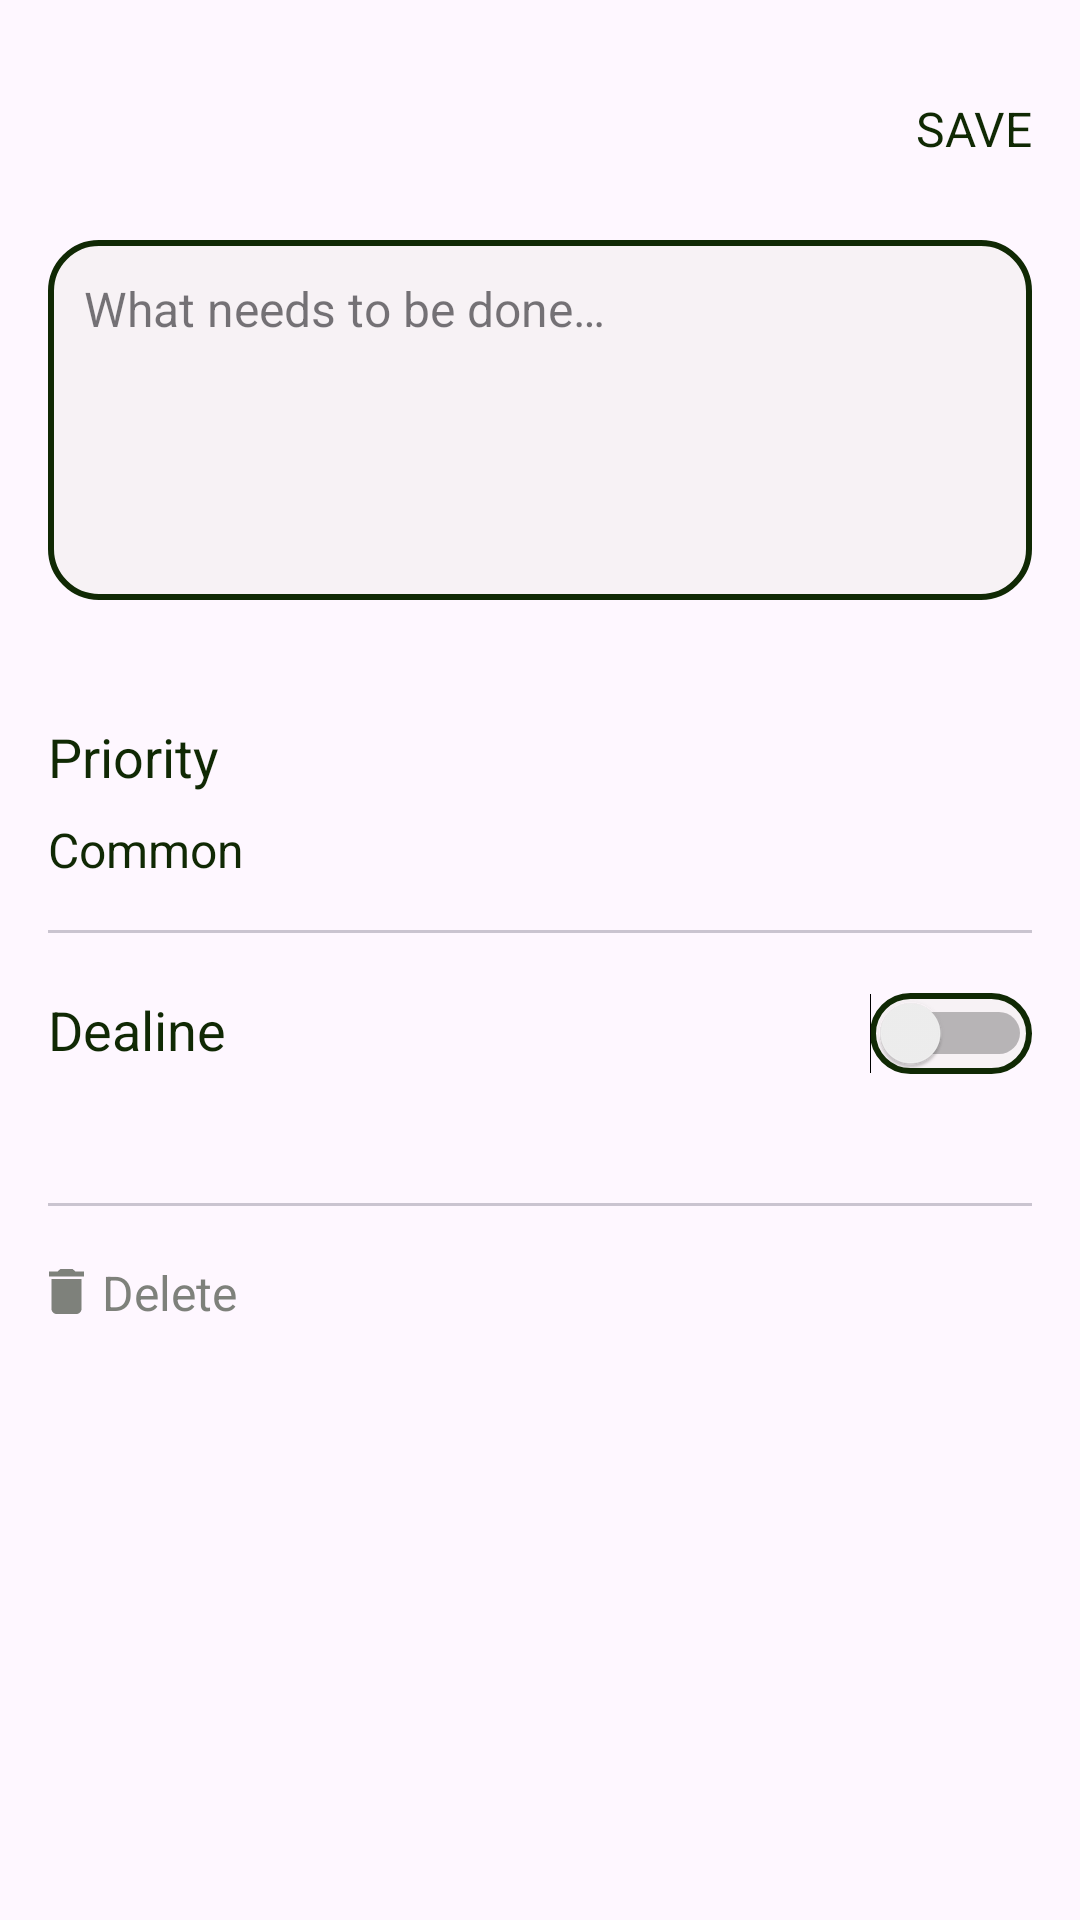

The Android layout XML behind this screen, and the referenced resources:
<!-- AndroidManifest.xml: application theme Theme.Antiplanner -->
<!-- res/layout/fragment_new.xml -->
<?xml version="1.0" encoding="utf-8"?>
<layout xmlns:android="http://schemas.android.com/apk/res/android"
    xmlns:app="http://schemas.android.com/apk/res-auto"
    xmlns:tools="http://schemas.android.com/tools"
    android:background="@drawable/background">

    <androidx.coordinatorlayout.widget.CoordinatorLayout
        android:layout_width="match_parent"
        android:layout_height="match_parent">

        <com.google.android.material.appbar.AppBarLayout
            android:id="@+id/app_bar_add"
            android:layout_width="match_parent"
            android:layout_height="?attr/actionBarSize"
            android:fitsSystemWindows="false"
            android:background="@android:color/transparent"
            app:elevation="0dp">

            <androidx.appcompat.widget.Toolbar
                android:layout_width="match_parent"
                android:layout_height="wrap_content"
                android:fitsSystemWindows="true"
                app:layout_scrollFlags="scroll|exitUntilCollapsed">


                <TextView
                    android:id="@+id/save_button"
                    android:layout_width="wrap_content"
                    android:layout_height="wrap_content"
                    android:layout_gravity="center_vertical|end"
                    android:layout_marginTop="32dp"
                    android:layout_marginEnd="16dp"
                    android:gravity="center_vertical"
                    android:clickable="true"
                    android:focusable="true"
                    android:fontFamily="sans-serif"
                    android:text="@string/save"
                    android:backgroundTint="@color/dark_green"
                    android:textColor="@color/dark"
                    android:textSize="16sp" />

            </androidx.appcompat.widget.Toolbar>

        </com.google.android.material.appbar.AppBarLayout>

        <androidx.core.widget.NestedScrollView
            android:layout_width="match_parent"
            android:layout_height="match_parent"
            app:layout_behavior="@string/appbar_scrolling_view_behavior">

            <androidx.constraintlayout.widget.ConstraintLayout
                android:layout_width="match_parent"
                android:layout_height="match_parent"
                android:padding="16dp"
                android:animateLayoutChanges="true">

                <EditText
                    android:id="@+id/todo_edit"
                    style="@style/Widget.MaterialComponents.TextInputLayout.OutlinedBox"
                    android:layout_width="match_parent"
                    android:layout_height="wrap_content"
                    android:background="@drawable/transparent_corners"
                    android:elevation="2dp"
                    android:paddingTop="12sp"
                    android:paddingStart="12sp"
                    android:gravity="start"
                    android:hint="@string/new_todo"
                    android:inputType="textMultiLine"
                    android:minHeight="120dp"
                    android:textSize="16sp"
                    app:layout_constraintTop_toTopOf="parent"/>

                <TextView
                    android:id="@+id/priority_text"
                    android:layout_width="wrap_content"
                    android:layout_height="wrap_content"
                    android:layout_marginTop="40dp"
                    android:text="@string/priority"
                    android:textColor="@color/dark"
                    android:textSize="18sp"
                    app:layout_constraintStart_toStartOf="parent"
                    app:layout_constraintTop_toBottomOf="@+id/todo_edit" />

                <TextView
                    android:id="@+id/change_priority"
                    android:layout_width="wrap_content"
                    android:layout_height="wrap_content"
                    android:layout_marginTop="8dp"
                    android:clickable="true"
                    android:focusable="true"
                    android:text="@string/normal_priority"
                    android:textColor="@color/dark"
                    android:textSize="16sp"
                    app:layout_constraintStart_toStartOf="parent"
                    app:layout_constraintTop_toBottomOf="@+id/priority_text" />

                <com.google.android.material.divider.MaterialDivider
                    android:id="@+id/divider"
                    android:layout_width="match_parent"
                    android:layout_height="wrap_content"
                    android:layout_marginTop="16dp"
                    app:layout_constraintTop_toBottomOf="@+id/change_priority" />

                <TextView
                    android:id="@+id/deadline_text"
                    android:layout_width="wrap_content"
                    android:layout_height="wrap_content"
                    android:layout_marginTop="20dp"
                    android:text="@string/deadline"
                    android:textColor="@color/dark"
                    android:textSize="18sp"
                    app:layout_constraintStart_toStartOf="parent"
                    app:layout_constraintTop_toBottomOf="@+id/divider" />

                <TextView
                    android:id="@+id/deadline_date"
                    android:layout_width="wrap_content"
                    android:layout_height="wrap_content"
                    android:layout_marginTop="8dp"
                    android:textColor="@color/contrast"
                    android:textSize="16sp"
                    app:layout_constraintStart_toStartOf="parent"
                    app:layout_constraintTop_toBottomOf="@+id/deadline_text" />

                <Switch
                    android:id="@+id/switch_button"
                    android:layout_width="wrap_content"
                    android:layout_height="wrap_content"
                    android:layout_marginTop="20dp"
                    android:background="@drawable/transparent_corners"
                    style="@style/MySwitch"
                    app:layout_constraintEnd_toEndOf="parent"
                    app:layout_constraintTop_toBottomOf="@+id/divider"
                    tools:ignore="UseSwitchCompatOrMaterialXml" />

                <com.google.android.material.divider.MaterialDivider
                    android:id="@+id/divider_long"
                    android:layout_width="match_parent"
                    android:layout_height="wrap_content"
                    android:layout_marginTop="16dp"
                    app:layout_constraintTop_toBottomOf="@+id/deadline_date" />

                <androidx.appcompat.widget.AppCompatImageView
                    android:id="@+id/del_img"
                    android:layout_width="12dp"
                    android:layout_height="15dp"
                    android:layout_marginTop="21dp"
                    android:enabled="false"
                    android:src="@drawable/delete"
                    app:layout_constraintStart_toStartOf="parent"
                    app:layout_constraintTop_toBottomOf="@id/divider_long"
                    app:tint="@color/enabled" />

                <TextView
                    android:id="@+id/del_button"
                    android:layout_width="wrap_content"
                    android:layout_height="wrap_content"
                    android:layout_marginTop="18dp"
                    android:layout_marginStart="6dp"
                    android:enabled="false"
                    android:text="@string/delete"
                    android:textColor="@drawable/red_selector"
                    android:textSize="16sp"
                    app:layout_constraintLeft_toRightOf="@+id/del_img"
                    app:layout_constraintTop_toBottomOf="@id/divider_long" />


            </androidx.constraintlayout.widget.ConstraintLayout>
        </androidx.core.widget.NestedScrollView>

        <FrameLayout
            android:id="@+id/progress_add_edit"
            android:layout_width="match_parent"
            android:layout_height="match_parent"
            tools:visibility="gone"
            >
            <ProgressBar
                style="?android:attr/progressBarStyleInverse"
                android:layout_width="120dp"
                android:layout_height="120dp"
                android:indeterminateTint="@color/dark_green"
                android:layout_gravity="center"
                android:background="@android:color/transparent" />
        </FrameLayout>

    </androidx.coordinatorlayout.widget.CoordinatorLayout>
</layout>
<!-- resources referenced by this layout -->
<resources>
  <color name="contrast">#457746</color>
  <color name="dark">#FF102904</color>
  <color name="dark_green">#FF102904</color>
  <color name="enabled">#AE42493E</color>
  <!-- drawable background: png bitmap (drawable, 10728 bytes) -->
  <!-- drawable delete (drawable) -->
  <vector xmlns:android="http://schemas.android.com/apk/res/android"
      android:width="14dp"
      android:height="18dp"
      android:viewportWidth="14"
      android:viewportHeight="18">
      <path
          android:fillColor="#000000"
          android:pathData="M13.984,0.984V3H0.016V0.984H3.484L4.516,0H9.484L10.516,0.984H13.984ZM1,15.984V3.984H13V15.984C13,16.516 12.797,16.984 12.391,17.391C11.984,17.797 11.516,18 10.984,18H3.016C2.484,18 2.016,17.797 1.609,17.391C1.203,16.984 1,16.516 1,15.984Z" />
  </vector>
  <!-- drawable red_selector (drawable) -->
  <?xml version="1.0" encoding="utf-8"?>
  <selector xmlns:android="http://schemas.android.com/apk/res/android">
      <item android:color="@color/enabled" android:state_enabled="false" />
      <item android:color="@color/red" android:state_enabled="true" />
  </selector>
  <!-- drawable transparent_corners (drawable) -->
  <?xml version="1.0" encoding="utf-8"?>
  <shape xmlns:android="http://schemas.android.com/apk/res/android" android:shape="rectangle">
      <solid android:color="@color/transparent_green" />
      <stroke
          android:width="2dp"
          android:color="@color/dark_green" />
      <corners android:topLeftRadius="16dp" android:topRightRadius="16dp" android:bottomRightRadius="16dp" android:bottomLeftRadius="16dp"/>
  </shape>
  <string name="deadline">Dealine</string>
  <string name="delete">Delete</string>
  <string name="new_todo">What needs to be done…</string>
  <string name="normal_priority">Common</string>
  <string name="priority">Priority</string>
  <string name="save">SAVE</string>
  <style name="MySwitch" parent="Theme.AppCompat.Light">
          <item name="colorControlActivated">@color/mint</item>
          <item name="colorSwitchThumbNormal">#C3AFAF</item>
      </style>
  <style name="Theme.Antiplanner" parent="Base.Theme.Antiplanner" />
  <color name="red">#973030</color>
  <color name="transparent_green">#2AD1DAC3</color>
  <color name="mint">#A9C3AA</color>
  <style name="Base.Theme.Antiplanner" parent="Theme.Material3.DayNight.NoActionBar">
          <item name="colorPrimary">@color/dark_green</item>
          <item name="colorPrimaryDark">@color/dark_green</item>
  
      </style>
</resources>
